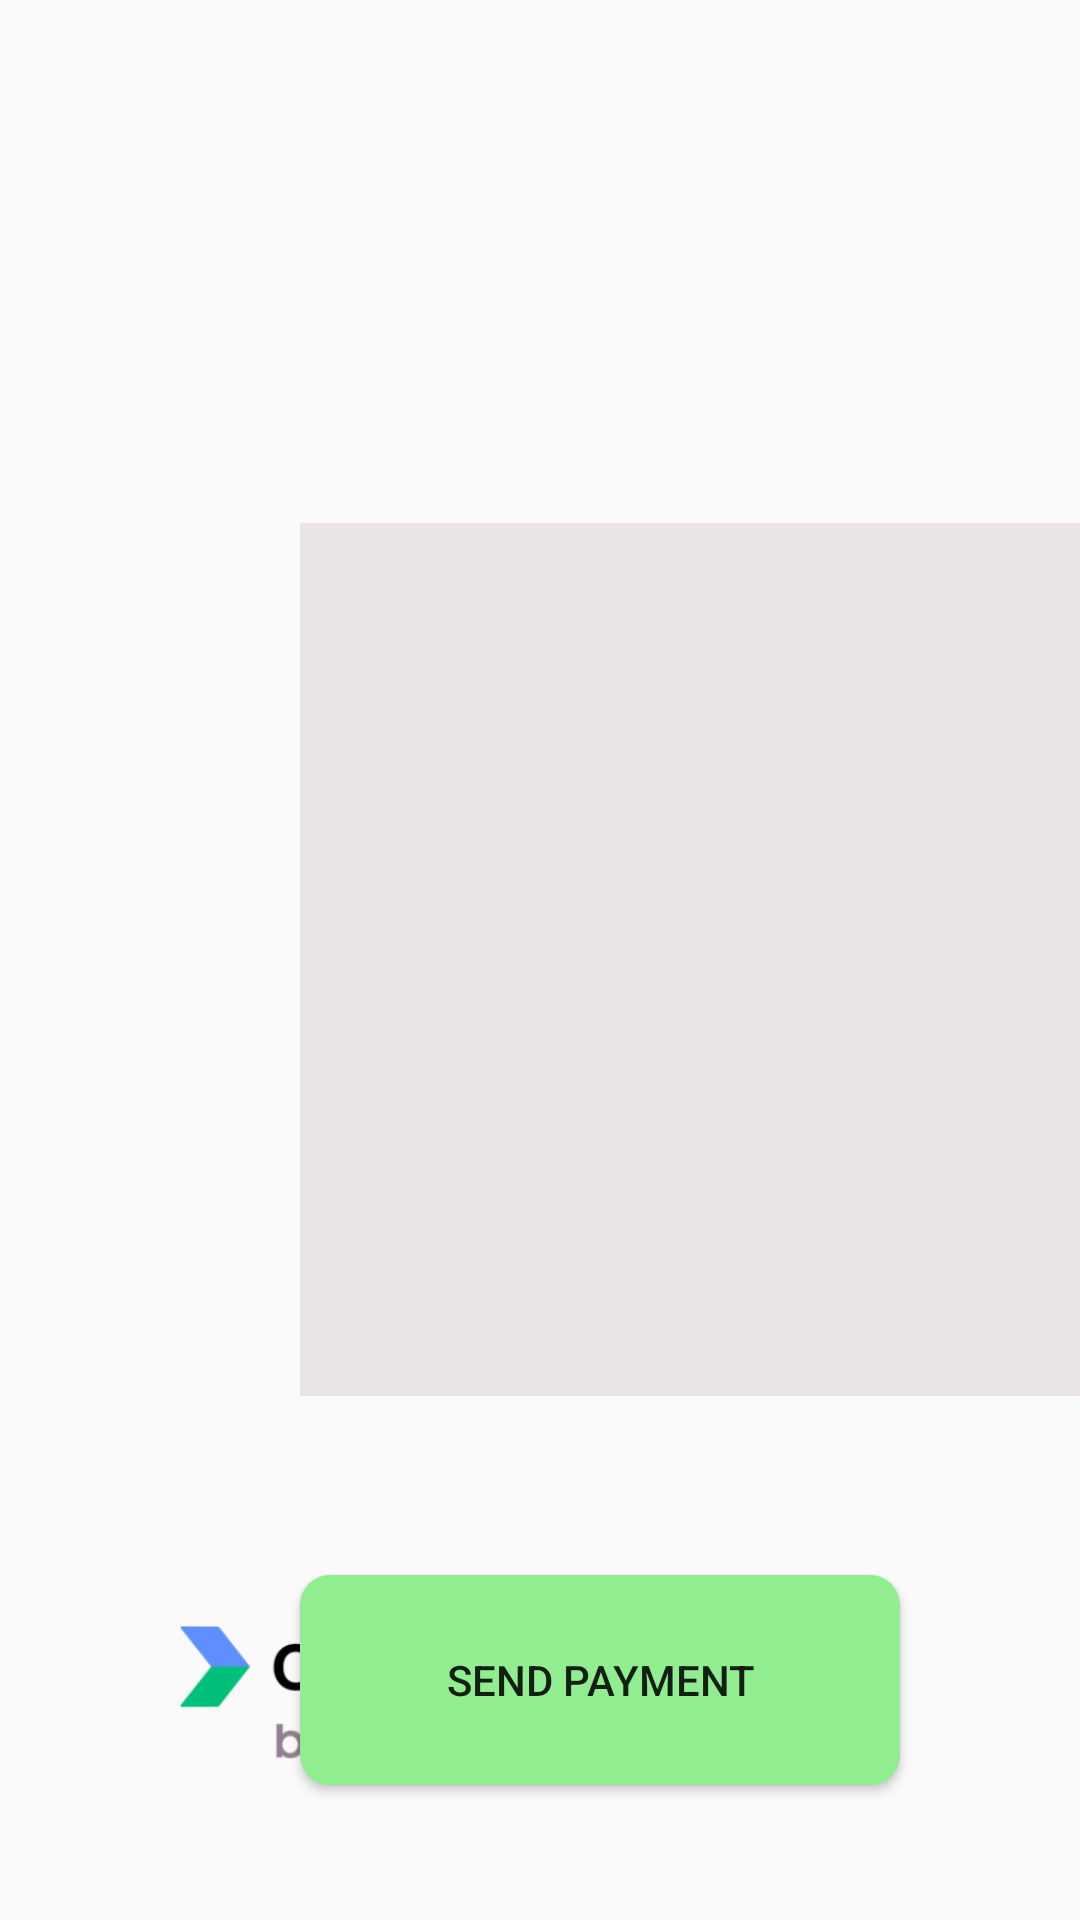

Layout XML and referenced resources for this Android screen:
<!-- AndroidManifest.xml: activity theme AppTheme.NoActionBar -->
<!-- res/layout/activity_main.xml -->
<?xml version="1.0" encoding="utf-8"?>
<RelativeLayout
        xmlns:android="http://schemas.android.com/apk/res/android"
        xmlns:tools="http://schemas.android.com/tools"
        xmlns:app="http://schemas.android.com/apk/res-auto"
        android:layout_width="match_parent"
        android:layout_height="match_parent"
        tools:context=".MainActivity" android:id="@+id/relativeLayout">


    <TextView
            android:id="@+id/textView"
            android:layout_width="120dp"
            android:layout_height="40dp"
            android:layout_marginTop="40dp"
            android:textSize="65sp"
            android:fontFamily="sans-serif-medium" app:layout_constraintTop_toTopOf="parent"
            android:layout_alignParentBottom="false"
            android:layout_alignParentTop="true" android:layout_centerHorizontal="true"
            android:layout_alignParentEnd="false"/>
    <ListView
            android:contentDescription="@string/item_list"
            android:id="@+id/itemSelect"
            android:layout_width="382dp"
            android:layout_height="291dp" android:background="#EAE4E4"
            android:layout_centerVertical="true"
            app:layout_constraintStart_toStartOf="parent" android:soundEffectsEnabled="true"
            android:smoothScrollbar="true" android:keepScreenOn="false"
            android:layout_marginStart="100dp">
    </ListView>
    <ImageView
            android:layout_width="150dp"
            android:layout_height="150dp"
            app:srcCompat="@drawable/xplorbadge"
            android:id="@+id/imageView2"
            android:layout_alignParentBottom="true"
            android:layout_marginStart="60dp"/>
    <Button
            android:text="@string/send_payment"
            android:background="@drawable/sendpaymentbutton"
            android:layout_width="200dp"
            android:layout_height="70dp" android:id="@+id/payButton"
            android:layout_alignParentBottom="true" android:layout_alignParentTop="false"
            android:layout_alignParentEnd="true"
            android:layout_marginBottom="45dp"
            android:layout_marginEnd="60dp"/>
    <TextView
            android:text="@string/totalAmountHeader"
            android:layout_width="190dp"
            android:textSize="55sp"
            android:layout_height="wrap_content"
            android:layout_alignParentTop="false"
            android:layout_marginBottom="50dp"
            android:ems="10"
            android:id="@+id/totalHeader" android:layout_alignParentEnd="true"
            android:layout_alignParentStart="true"
            android:layout_marginStart="266dp" android:layout_marginEnd="507dp"
            android:layout_alignParentBottom="true"
            android:layout_alignEnd="@id/imageView2"/>
    <TextView
            android:layout_width="240dp"
            android:textSize="65sp"
            android:layout_height="116dp"
            android:layout_alignParentBottom="true"
            android:layout_marginBottom="18dp"
            android:ems="10"
            android:id="@+id/amountField"
            android:layout_toStartOf="@id/payButton" android:layout_marginEnd="36dp"/>
    <Button
            android:text="@string/_1"
            android:textSize="24sp"
            android:background="@drawable/circlebutton"
            android:layout_width="50dp"
            android:layout_height="wrap_content" android:id="@+id/one" android:layout_toEndOf="@id/itemSelect"
            android:layout_marginTop="180dp"
            android:layout_marginStart="40dp"/>
    <Button
            android:text="@string/_2"
            android:textSize="24sp"
            android:background="@drawable/circlebutton"
            android:layout_width="50dp"
            android:layout_height="wrap_content" android:id="@+id/two" android:layout_toEndOf="@id/one"
            android:layout_below="@id/one" android:layout_marginStart="40dp" android:layout_marginTop="-49dp"/>
    <Button
            android:text="@string/_3"
            android:textSize="24sp"
            android:background="@drawable/circlebutton"
            android:layout_width="50dp"
            android:layout_height="wrap_content" android:id="@+id/three" android:layout_toEndOf="@id/two"
            android:layout_below="@id/one" android:layout_marginStart="40dp" android:layout_marginTop="-49dp"/>

    <Button
            android:text="@string/_4"
            android:textSize="24sp"
            android:background="@drawable/circlebutton"
            android:layout_width="50dp"
            android:layout_height="wrap_content" android:id="@+id/four" android:layout_toEndOf="@id/itemSelect"
            android:layout_marginTop="20dp"
            android:layout_below="@+id/one"
            android:layout_marginStart="40dp"/>
    <Button
            android:text="@string/_5"
            android:textSize="24sp"
            android:background="@drawable/circlebutton"
            android:layout_width="50dp"
            android:layout_height="wrap_content" android:id="@+id/five" android:layout_toEndOf="@id/four"
            android:layout_below="@id/two" android:layout_marginStart="40dp" android:layout_marginTop="20dp"/>
    <Button
            android:text="@string/_6"
            android:textSize="24sp"
            android:background="@drawable/circlebutton"
            android:layout_width="50dp"
            android:layout_height="wrap_content" android:id="@+id/six" android:layout_toEndOf="@id/five"
            android:layout_below="@id/three" android:layout_marginStart="40dp" android:layout_marginTop="20dp"/>
    <Button
            android:text="@string/_7"
            android:textSize="24sp"
            android:background="@drawable/circlebutton"
            android:layout_width="50dp"
            android:layout_height="wrap_content" android:id="@+id/seven" android:layout_toEndOf="@id/itemSelect"
            android:layout_marginStart="40dp"
            android:layout_marginTop="20dp"
            android:layout_below="@+id/four"/>
    <Button
            android:text="@string/_8"
            android:textSize="24sp"
            android:background="@drawable/circlebutton"
            android:layout_width="50dp"
            android:layout_height="wrap_content" android:id="@+id/eight" android:layout_toEndOf="@id/seven"
            android:layout_below="@id/five" android:layout_marginStart="40dp" android:layout_marginTop="20dp"/>
    <Button
            android:text="@string/_9"
            android:textSize="24sp"
            android:background="@drawable/circlebutton"
            android:layout_width="50dp"
            android:layout_height="wrap_content" android:id="@+id/nine" android:layout_toEndOf="@id/eight"
            android:layout_below="@id/six" android:layout_marginStart="40dp" android:layout_marginTop="15dp"/>
    <Button
            android:text="@string/backspace"
            android:textSize="24sp"
            android:background="@drawable/circlebutton"
            android:layout_width="50dp"
            android:layout_height="wrap_content" android:id="@+id/backspace" android:layout_toEndOf="@id/itemSelect"
            android:layout_marginStart="40dp"
            android:layout_marginTop="20dp"
            android:layout_below="@+id/seven"/>
    <Button
            android:text="@string/_0"
            android:textSize="24sp"
            android:background="@drawable/circlebutton"
            android:layout_width="50dp"
            android:layout_height="wrap_content" android:id="@+id/zero" android:layout_toEndOf="@+id/backspace"
            android:layout_below="@id/eight" android:layout_marginStart="40dp" android:layout_marginTop="18dp"/>
    <Button
            android:text="@string/period"
            android:textSize="24sp"
            android:background="@drawable/circlebutton"
            android:layout_width="50dp"
            android:layout_height="50dp" android:id="@+id/period" android:layout_toEndOf="@+id/zero"
            android:layout_below="@id/nine" android:layout_marginStart="40dp" android:layout_marginTop="22dp"/>
    <TextView
            android:layout_width="wrap_content"
            android:layout_height="wrap_content"
            android:inputType="numberDecimal"
            android:ems="10"

            android:id="@+id/manualentry" android:layout_below="@id/zero"
            android:layout_toEndOf="@id/itemSelect" android:layout_marginStart="39dp" android:layout_marginTop="35dp"
            tools:ignore="TextViewEdits"/>
    <Button
            android:text="@string/enter"
            android:textSize="24sp"
            android:background="@drawable/enterbutton"
            android:layout_width="90dp"
            android:layout_height="40dp" android:id="@+id/enter"
            android:layout_marginTop="20dp"
            android:layout_toEndOf="@id/manualentry" android:layout_below="@id/zero"/>

</RelativeLayout>
<!-- resources referenced by this layout -->
<resources>
  <!-- drawable circlebutton (drawable) -->
  <?xml version="1.0" encoding="utf-8"?>
  <selector xmlns:android="http://schemas.android.com/apk/res/android">
      <item>
          <shape android:shape="oval">
              <solid android:color="#ADD8E6" />
              <size android:width="-1pt" android:height="1pt" />
          </shape>
      </item>
  </selector>
  <!-- drawable enterbutton (drawable) -->
  <?xml version="1.0" encoding="utf-8"?>
  <selector xmlns:android="http://schemas.android.com/apk/res/android">
      <item>
          <shape xmlns:android="http://schemas.android.com/apk/res/android" android:shape="rectangle">
              <solid android:color="#ADD8E6" />
              <corners android:radius="10dp" />
          </shape>
      </item>
  </selector>
  <!-- drawable sendpaymentbutton (drawable) -->
  <?xml version="1.0" encoding="utf-8"?>
  <selector xmlns:android="http://schemas.android.com/apk/res/android">
      <item>
          <shape xmlns:android="http://schemas.android.com/apk/res/android" android:shape="rectangle">
              <solid android:color="#90ee90" />
              <corners android:radius="10dp" />
          </shape>
      </item>
  </selector>
  <!-- drawable xplorbadge: png bitmap (drawable, 16523 bytes) -->
  <string name="_0">0</string>
  <string name="_1">1</string>
  <string name="_2">2</string>
  <string name="_3">3</string>
  <string name="_4">4</string>
  <string name="_5">5</string>
  <string name="_6">6</string>
  <string name="_7">7</string>
  <string name="_8">8</string>
  <string name="_9">9</string>
  <string name="backspace">&lt;-</string>
  <string name="enter">Enter</string>
  <string name="item_list">Item List</string>
  <string name="period">.</string>
  <string name="send_payment">Send Payment</string>
  <string name="totalAmountHeader">Total: $</string>
  <style name="AppTheme.NoActionBar">
          <item name="windowActionBar">false</item>
          <item name="windowNoTitle">true</item>
      </style>
</resources>
